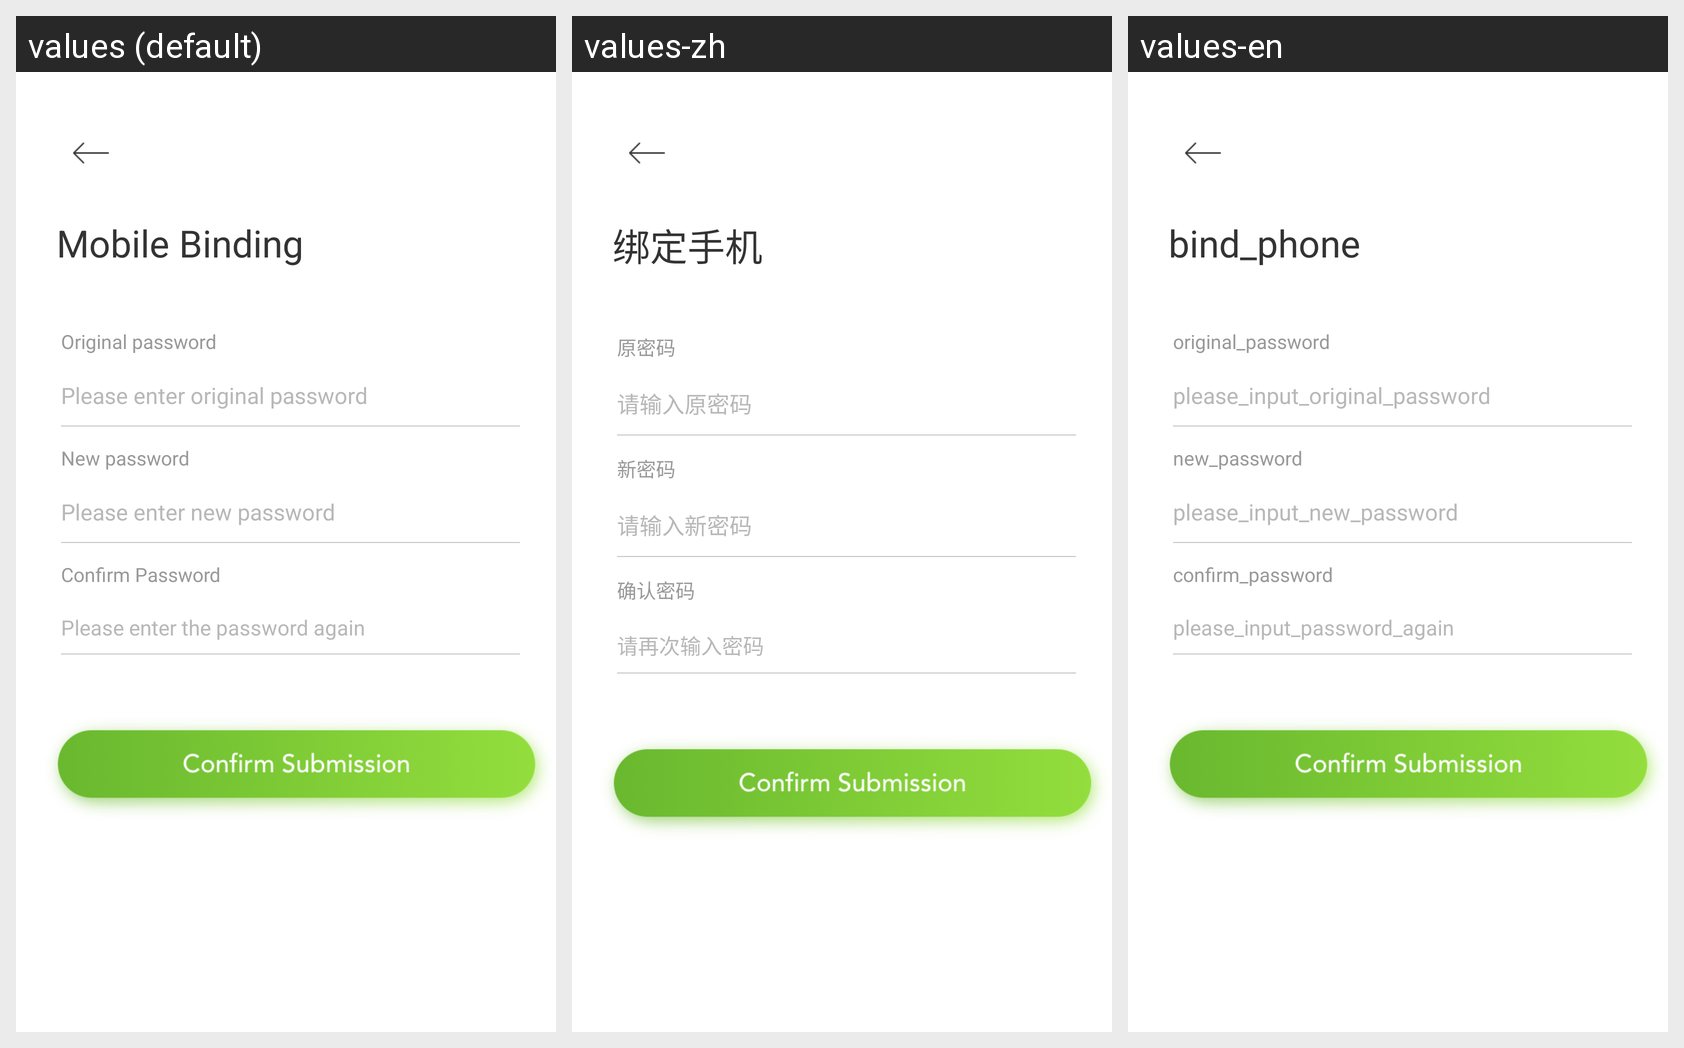

For this localized Android screen grid, give each drawn string resource with its value in every locale shown.
Android screen res/layout/activity_modify_password.xml rendered under 3 locales, left to right: values (default), values-zh, values-en. Device: Nexus 5 (rendered at 1080×1920; each locale shown at half size, 540×960, under a caption strip naming it); theme BaseTheme.
Strings drawn on this screen, with the default value and each locale's value (text and hints the layout hard-codes, and strings that could not be matched under every locale, appear in the picture but are not listed):

original_password
  values: Original password
  values-zh: 原密码
  values-en: original_password

please_input_original_password
  values: Please enter original password
  values-zh: 请输入原密码
  values-en: please_input_original_password

new_password
  values: New password
  values-zh: 新密码
  values-en: new_password

please_input_new_password
  values: Please enter new password
  values-zh: 请输入新密码
  values-en: please_input_new_password

confirm_password
  values: Confirm Password
  values-zh: 确认密码
  values-en: confirm_password

please_input_password_again
  values: Please enter the password again
  values-zh: 请再次输入密码
  values-en: please_input_password_again

bind_phone
  values: Mobile Binding
  values-zh: 绑定手机
  values-en: bind_phone
